Run: headless pygame with SDL's dummy video driver; simulated clock (each Clock.tick advances the game by its frame time, no real sleeping); random seed 0; keys injected as events and as key.get_pressed() state; no mouse input.
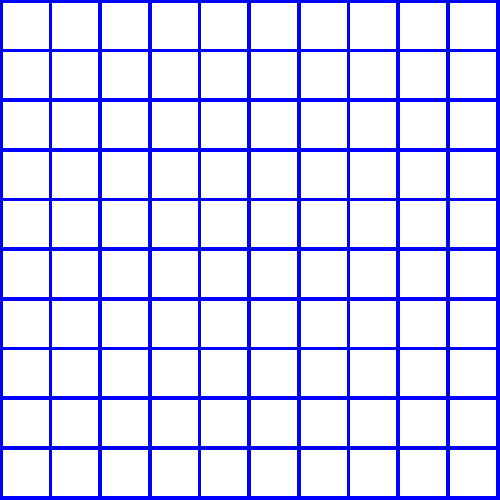
Frame 1 of 4 · flips 1–60 · no input
Frame 2 of 4 · flips 61–180 · tapped SPACE, RETURN · held RIGHT (→), D · screen unchanged from frame 1, image omitted
Frame 3 of 4 · flips 181–300 · held DOWN (↓), S · screen unchanged from frame 2, image omitted
Frame 4 of 4 · flips 301–420 · held LEFT (←), A, UP (↑), W · screen unchanged from frame 3, image omitted

The pygame program that drew these frames:

import pygame

resolution = (500, 500)
screen = pygame.display.set_mode(resolution)
map_size = (10, 10)  # (rows, columns)
line_width = 3
clock = pygame.time.Clock()  # to set max FPS

BLUE  = (0, 0, 255)
RED   = (255, 0, 0)
GREEN = (0, 255, 0)
BLACK = (0, 0, 0)
WHITE = (255, 255, 255)

def evaluate_dimensions():
    # Evaluate the width and the height of the squares.
    square_width = (resolution[0] / map_size[0]) - line_width * ((map_size[0] + 1) / map_size[0])
    square_height = (resolution[1] / map_size[1]) - line_width * ((map_size[1] + 1) / map_size[1])
    return (square_width, square_height)

def convert_column_to_x(column, square_width):
    x = line_width * (column + 1) + square_width * column
    return x

def convert_row_to_y(row, square_height):
    y = line_width * (row + 1) + square_height * row
    return y

def draw_squares():
    square_width, square_height = evaluate_dimensions()
    for row in range(map_size[0]):
        for column in range(map_size[1]):
            color = (WHITE)  # (R, G, B)
            x = convert_column_to_x(column, square_width)
            y = convert_row_to_y(row, square_height)
            geometry = (x, y, square_width, square_height)
            pygame.draw.rect(screen, color, geometry)

while True:
    clock.tick(60)  # max FPS = 60
    screen.fill(BLUE)  # Fill screen with black color.
    draw_squares()
    pygame.display.update()  # Update the screen.
    for event in pygame.event.get():
        if event.type == pygame.QUIT:
            pygame.quit()
            quit()
